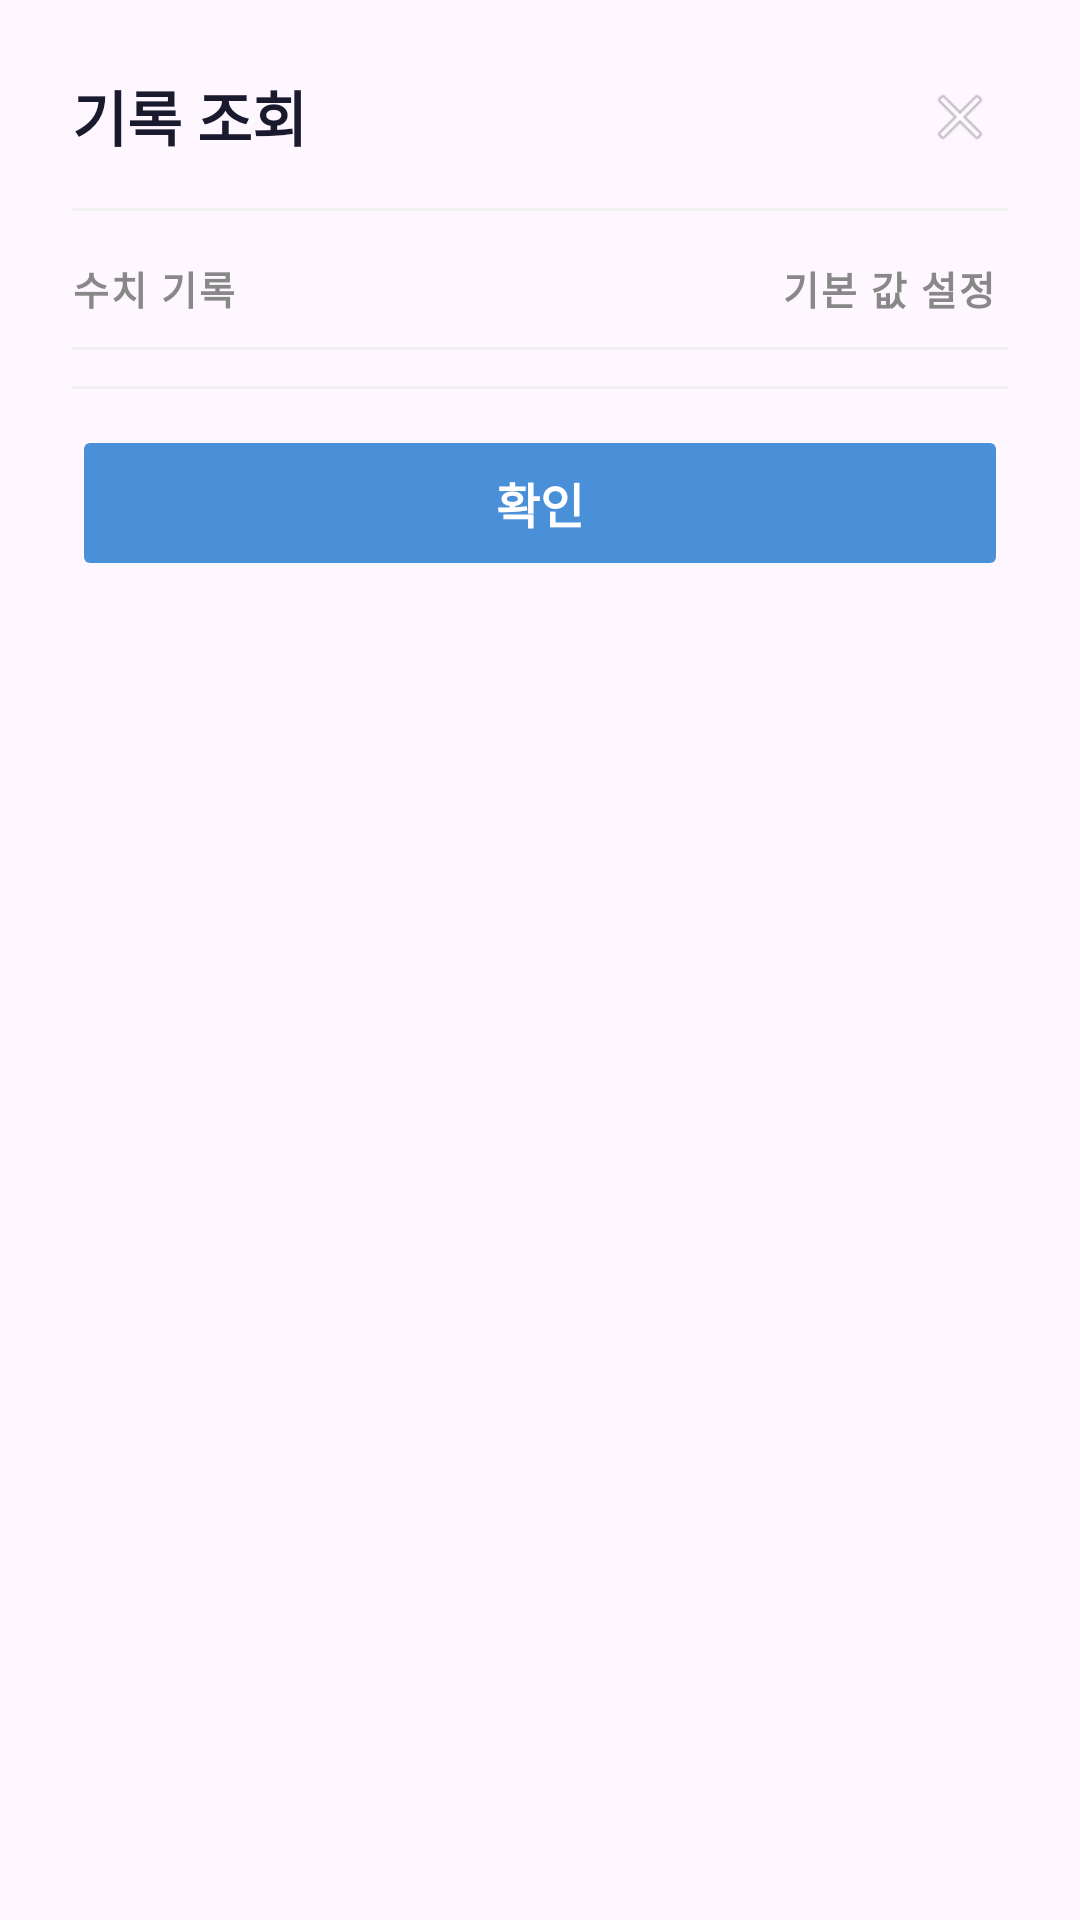

Here is an Android app screen rendered from its layout file. Give the layout XML and the strings, colors and styles it references.
<!-- AndroidManifest.xml: application theme Theme.SmartHelper -->
<!-- res/layout/dialog_value_history.xml -->
<?xml version="1.0" encoding="utf-8"?>
<androidx.constraintlayout.widget.ConstraintLayout
    xmlns:android="http://schemas.android.com/apk/res/android"
    xmlns:app="http://schemas.android.com/apk/res-auto"
    android:layout_width="match_parent"
    android:layout_height="wrap_content"
    android:background="@drawable/bg_dialog_rounded"
    android:padding="24dp">

    
    <TextView
        android:id="@+id/tvDialogTitle"
        android:layout_width="0dp"
        android:layout_height="wrap_content"
        android:text="기록 조회"
        android:textSize="20sp"
        android:textStyle="bold"
        android:textColor="#1A1A2E"
        android:fontFamily="sans-serif-medium"
        app:layout_constraintStart_toStartOf="parent"
        app:layout_constraintTop_toTopOf="parent"
        app:layout_constraintEnd_toStartOf="@id/btnDialogClose"/>

    
    <ImageView
        android:id="@+id/btnDialogClose"
        android:layout_width="32dp"
        android:layout_height="32dp"
        android:src="@android:drawable/ic_menu_close_clear_cancel"
        android:padding="4dp"
        android:alpha="0.5"
        app:layout_constraintEnd_toEndOf="parent"
        app:layout_constraintTop_toTopOf="@id/tvDialogTitle"
        app:layout_constraintBottom_toBottomOf="@id/tvDialogTitle"/>

    
    <View
        android:id="@+id/dividerTitle"
        android:layout_width="0dp"
        android:layout_height="1dp"
        android:background="#F0F0F0"
        android:layout_marginTop="16dp"
        app:layout_constraintStart_toStartOf="parent"
        app:layout_constraintEnd_toEndOf="parent"
        app:layout_constraintTop_toBottomOf="@id/tvDialogTitle"/>

    
    <TextView
        android:id="@+id/tvHeaderValue"
        android:layout_width="0dp"
        android:layout_height="wrap_content"
        android:text="수치 기록"
        android:textSize="13sp"
        android:textColor="#888888"
        android:textStyle="bold"
        android:letterSpacing="0.05"
        android:layout_marginTop="16dp"
        app:layout_constraintStart_toStartOf="parent"
        app:layout_constraintTop_toBottomOf="@id/dividerTitle"
        app:layout_constraintEnd_toStartOf="@id/tvHeaderDefault"/>

    <TextView
        android:id="@+id/tvHeaderDefault"
        android:layout_width="80dp"
        android:layout_height="wrap_content"
        android:text="기본 값 설정"
        android:textSize="13sp"
        android:textColor="#888888"
        android:textStyle="bold"
        android:gravity="center"
        android:letterSpacing="0.05"
        android:layout_marginTop="16dp"
        app:layout_constraintEnd_toEndOf="parent"
        app:layout_constraintTop_toBottomOf="@id/dividerTitle"/>

    
    <View
        android:id="@+id/dividerHeader"
        android:layout_width="0dp"
        android:layout_height="1dp"
        android:background="#F0F0F0"
        android:layout_marginTop="10dp"
        app:layout_constraintStart_toStartOf="parent"
        app:layout_constraintEnd_toEndOf="parent"
        app:layout_constraintTop_toBottomOf="@id/tvHeaderValue"/>

    
    <androidx.recyclerview.widget.RecyclerView
        android:id="@+id/rvValueHistory"
        android:layout_width="0dp"
        android:layout_height="wrap_content"
        android:maxHeight="300dp"
        android:nestedScrollingEnabled="true"
        android:layout_marginTop="4dp"
        app:layout_constraintStart_toStartOf="parent"
        app:layout_constraintEnd_toEndOf="parent"
        app:layout_constraintTop_toBottomOf="@id/dividerHeader"/>

    
    <View
        android:id="@+id/dividerBottom"
        android:layout_width="0dp"
        android:layout_height="1dp"
        android:background="#F0F0F0"
        android:layout_marginTop="8dp"
        app:layout_constraintStart_toStartOf="parent"
        app:layout_constraintEnd_toEndOf="parent"
        app:layout_constraintTop_toBottomOf="@id/rvValueHistory"/>

    
    <Button
        android:id="@+id/btnConfirm"
        android:layout_width="0dp"
        android:layout_height="52dp"
        android:text="확인"
        android:textSize="16sp"
        android:textStyle="bold"
        android:textColor="#FFFFFF"
        android:backgroundTint="#4A90D9"
        android:stateListAnimator="@null"
        android:layout_marginTop="12dp"
        app:cornerRadius="14dp"
        app:layout_constraintStart_toStartOf="parent"
        app:layout_constraintEnd_toEndOf="parent"
        app:layout_constraintTop_toBottomOf="@id/dividerBottom"/>

</androidx.constraintlayout.widget.ConstraintLayout>
<!-- resources referenced by this layout -->
<resources>
  <style name="Theme.SmartHelper" parent="Base.Theme.SmartHelper" />
  <style name="Base.Theme.SmartHelper" parent="Theme.Material3.DayNight.NoActionBar">
          
          
      </style>
</resources>
